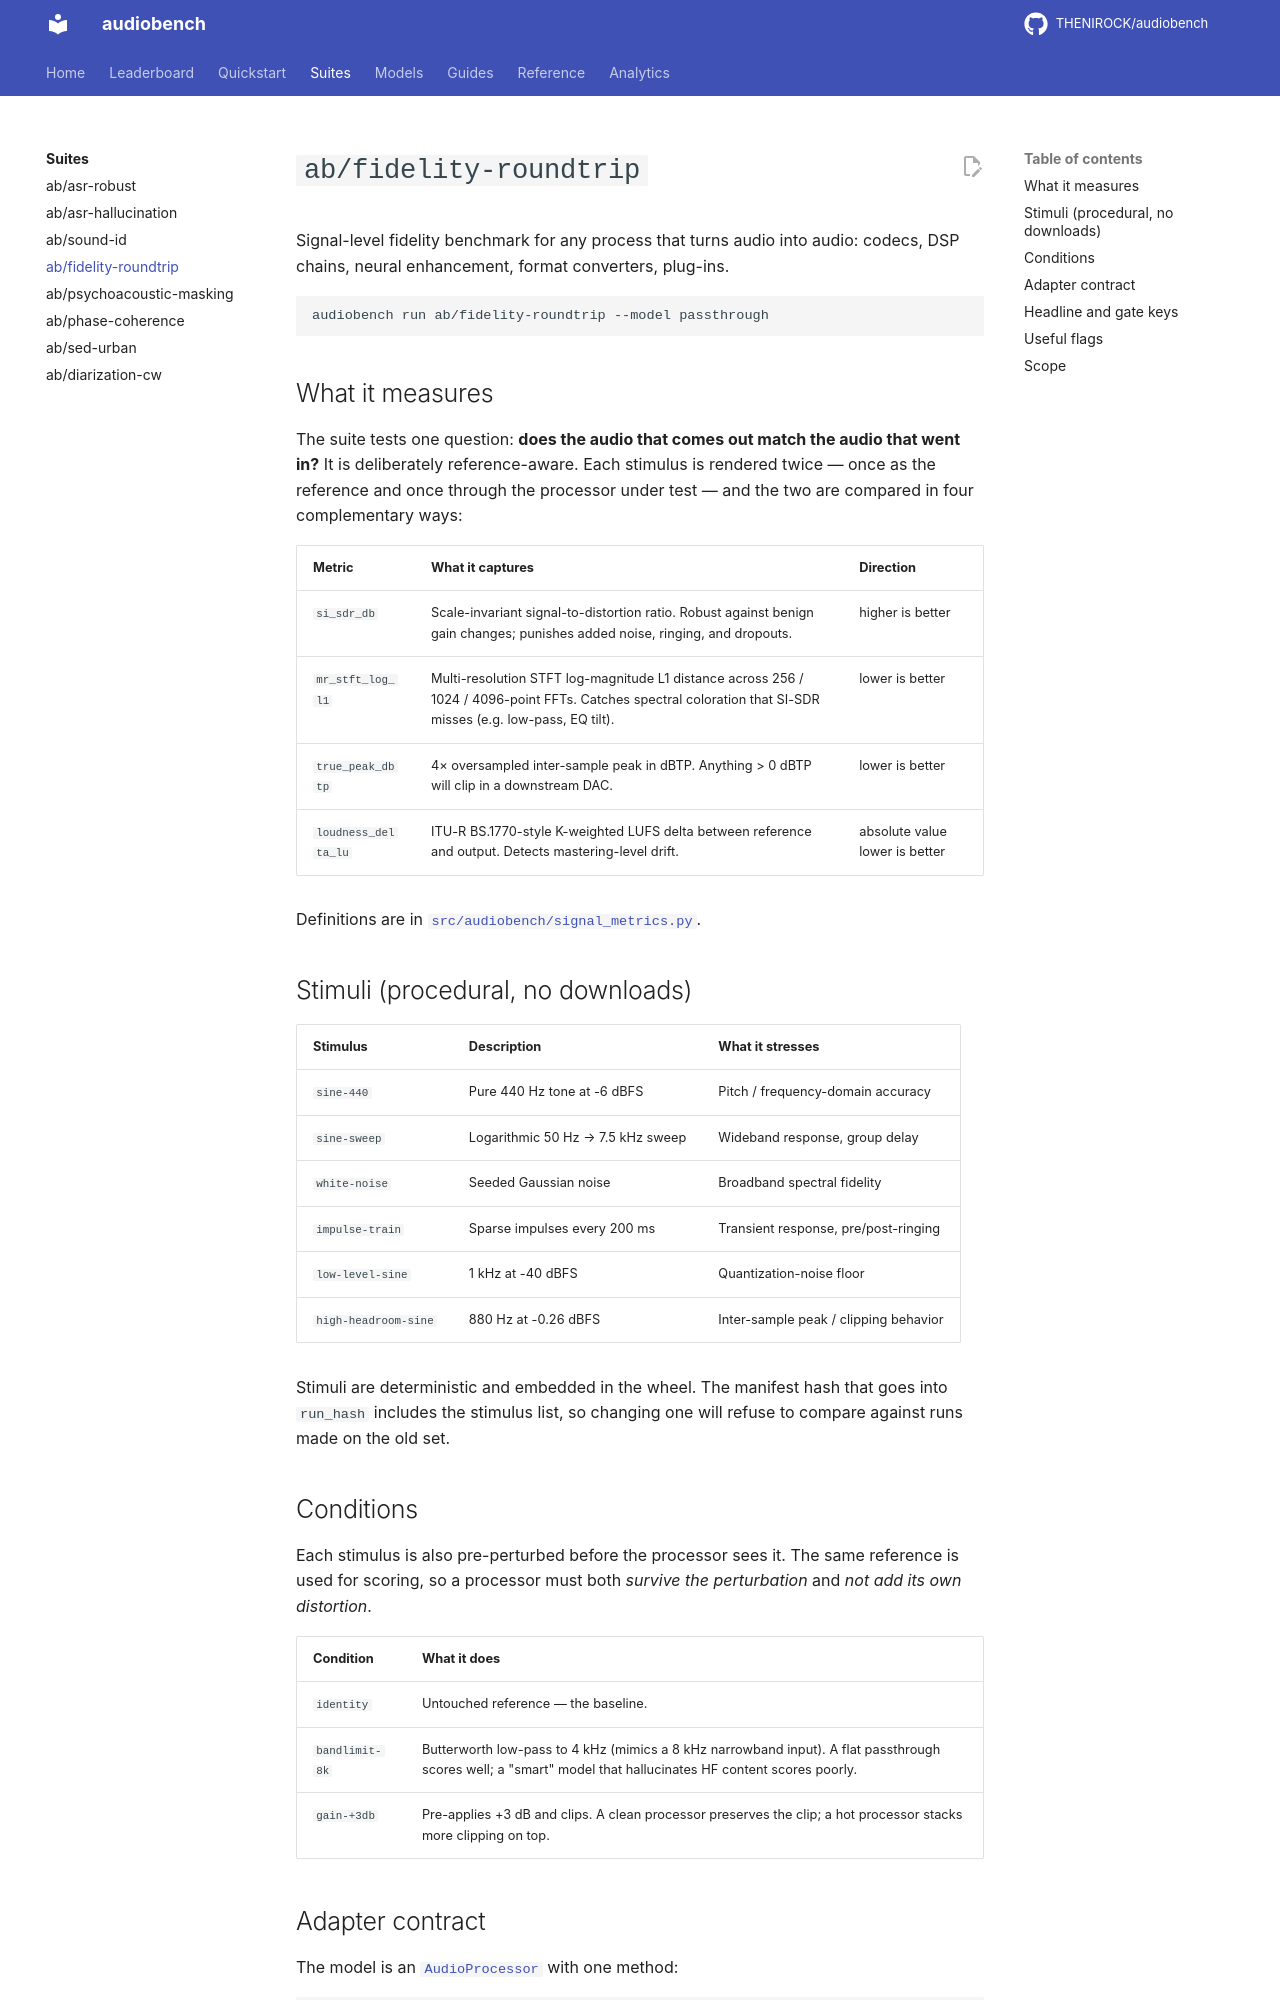

repository: THENIROCK/audiobench · page: suites/fidelity-roundtrip/index.html · generator: mkdocs

# `ab/fidelity-roundtrip`

Signal-level fidelity benchmark for any process that turns audio into audio:
codecs, DSP chains, neural enhancement, format converters, plug-ins.

```bash
audiobench run ab/fidelity-roundtrip --model passthrough
```

## What it measures

The suite tests one question: **does the audio that comes out match the audio
that went in?** It is deliberately reference-aware. Each stimulus is rendered
twice — once as the reference and once through the processor under test — and
the two are compared in four complementary ways:

| Metric | What it captures | Direction |
|---|---|---|
| `si_sdr_db` | Scale-invariant signal-to-distortion ratio. Robust against benign gain changes; punishes added noise, ringing, and dropouts. | higher is better |
| `mr_stft_log_l1` | Multi-resolution STFT log-magnitude L1 distance across 256 / 1024 / 4096-point FFTs. Catches spectral coloration that SI-SDR misses (e.g. low-pass, EQ tilt). | lower is better |
| `true_peak_dbtp` | 4× oversampled inter-sample peak in dBTP. Anything > 0 dBTP will clip in a downstream DAC. | lower is better |
| `loudness_delta_lu` | ITU-R BS.1770-style K-weighted LUFS delta between reference and output. Detects mastering-level drift. | absolute value lower is better |

Definitions are in
[`src/audiobench/signal_metrics.py`](https://github.com/THENIROCK/audiobench/blob/main/src/audiobench/signal_metrics.py).

## Stimuli (procedural, no downloads)

| Stimulus | Description | What it stresses |
|---|---|---|
| `sine-440` | Pure 440 Hz tone at -6 dBFS | Pitch / frequency-domain accuracy |
| `sine-sweep` | Logarithmic 50 Hz → 7.5 kHz sweep | Wideband response, group delay |
| `white-noise` | Seeded Gaussian noise | Broadband spectral fidelity |
| `impulse-train` | Sparse impulses every 200 ms | Transient response, pre/post-ringing |
| `low-level-sine` | 1 kHz at -40 dBFS | Quantization-noise floor |
| `high-headroom-sine` | 880 Hz at -0.26 dBFS | Inter-sample peak / clipping behavior |

Stimuli are deterministic and embedded in the wheel. The manifest hash that
goes into `run_hash` includes the stimulus list, so changing one will refuse
to compare against runs made on the old set.

## Conditions

Each stimulus is also pre-perturbed before the processor sees it. The same
reference is used for scoring, so a processor must both *survive the
perturbation* and *not add its own distortion*.

| Condition | What it does |
|---|---|
| `identity` | Untouched reference — the baseline. |
| `bandlimit-8k` | Butterworth low-pass to 4 kHz (mimics a 8 kHz narrowband input). A flat passthrough scores well; a "smart" model that hallucinates HF content scores poorly. |
| `gain-+3db` | Pre-applies +3 dB and clips. A clean processor preserves the clip; a hot processor stacks more clipping on top. |
